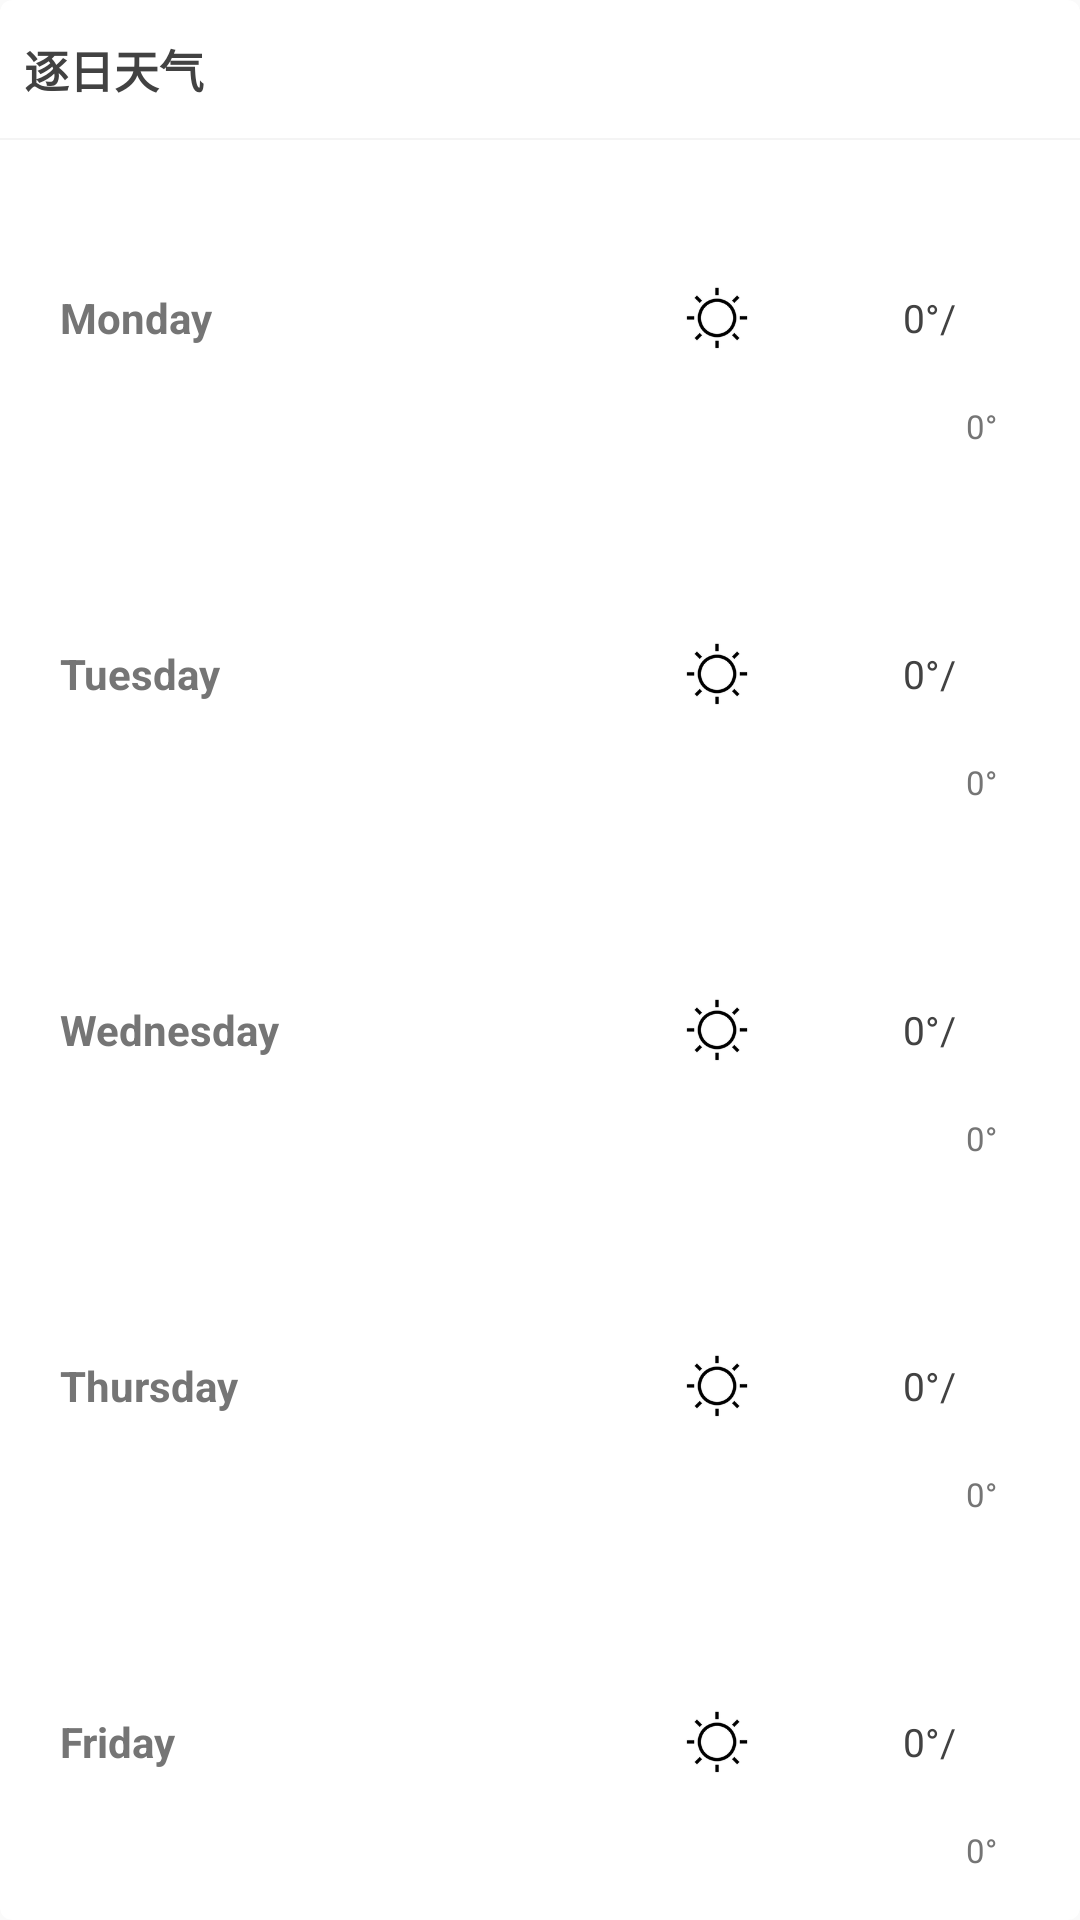

This screen was rendered from an Android layout file. Write that file and the resources it references.
<!-- AndroidManifest.xml: application theme AppTheme -->
<!-- res/layout/include_layout_daily_vertical.xml -->
<?xml version="1.0" encoding="utf-8"?>
<androidx.cardview.widget.CardView xmlns:android="http://schemas.android.com/apk/res/android"
    xmlns:app="http://schemas.android.com/apk/res-auto"
    android:id="@+id/cv_daily"
    android:layout_width="match_parent"
    android:layout_height="300dp"
    android:layout_marginStart="8dp"
    android:layout_marginTop="4dp"
    android:layout_marginEnd="8dp"
    android:layout_marginBottom="4dp"
    app:cardBackgroundColor="#ffffff"
    app:cardCornerRadius="4dp"
    app:cardElevation="0dp">

    <LinearLayout
        android:layout_width="match_parent"
        android:layout_height="match_parent"
        android:orientation="vertical">

        <TextView
            android:layout_width="wrap_content"
            android:layout_height="wrap_content"
            android:paddingStart="8dp"
            android:paddingTop="12dp"
            android:paddingBottom="12dp"
            android:text="逐日天气"
            android:textColor="@color/colorTextDark"
            android:textSize="15sp"
            android:textStyle="bold" />

        <View
            android:layout_width="match_parent"
            android:layout_height="0.5dp"
            android:background="@color/colorF4F4F4" />

        <LinearLayout
            android:id="@+id/ll_day_1"
            android:layout_width="match_parent"
            android:layout_height="0dp"
            android:layout_weight="1"
            android:orientation="horizontal"
            android:paddingStart="20dp"
            android:paddingEnd="8dp">

            <TextView
                android:id="@+id/day_1"
                android:layout_width="0dp"
                android:layout_height="match_parent"
                android:layout_weight="1"
                android:gravity="center_vertical"
                android:text="Monday"
                android:textColor="@color/colorTextDark2nd"
                android:textSize="14sp"
                android:textStyle="bold" />


            <ImageView
                android:id="@+id/day_1_iv"
                android:layout_width="26dp"
                android:layout_height="match_parent"
                android:layout_gravity="center_vertical"
                android:src="@mipmap/ic_samsung_sun" />

            <LinearLayout
                android:layout_width="wrap_content"
                android:layout_height="match_parent">

                <TextView
                    android:id="@+id/day_1_temp_max"
                    android:layout_width="70dp"
                    android:layout_height="match_parent"
                    android:gravity="center_vertical|end"
                    android:text="0°/ "
                    android:textColor="#424242"
                    android:textSize="13sp" />

                <TextView
                    android:id="@+id/day_1_temp_min"
                    android:layout_width="30dp"
                    android:layout_height="match_parent"
                    android:gravity="bottom|start"
                    android:paddingBottom="16dp"
                    android:text="0°"
                    android:textColor="#757575"
                    android:textSize="11sp" />
            </LinearLayout>

        </LinearLayout>

        <LinearLayout
            android:id="@+id/ll_day_2"
            android:layout_width="match_parent"
            android:layout_height="0dp"
            android:layout_weight="1"
            android:orientation="horizontal"
            android:paddingStart="20dp"
            android:paddingEnd="8dp">

            <TextView
                android:id="@+id/day_2"
                android:layout_width="0dp"
                android:layout_height="match_parent"
                android:layout_weight="1"
                android:gravity="center_vertical"
                android:text="Tuesday"
                android:textColor="@color/colorTextDark2nd"
                android:textSize="14sp"
                android:textStyle="bold" />


            <ImageView
                android:id="@+id/day_2_iv"
                android:layout_width="26dp"
                android:layout_height="match_parent"
                android:layout_gravity="center_vertical"
                android:src="@mipmap/ic_samsung_sun" />

            <LinearLayout
                android:layout_width="wrap_content"
                android:layout_height="match_parent">

                <TextView
                    android:id="@+id/day_2_temp_max"
                    android:layout_width="70dp"
                    android:layout_height="match_parent"
                    android:gravity="center_vertical|end"
                    android:text="0°/ "
                    android:textColor="#424242"
                    android:textSize="13sp" />

                <TextView
                    android:id="@+id/day_2_temp_min"
                    android:layout_width="30dp"
                    android:layout_height="match_parent"
                    android:gravity="bottom|start"
                    android:paddingBottom="16dp"
                    android:text="0°"
                    android:textColor="#757575"
                    android:textSize="11sp" />
            </LinearLayout>

        </LinearLayout>

        <LinearLayout
            android:id="@+id/ll_day_3"
            android:layout_width="match_parent"
            android:layout_height="0dp"
            android:layout_weight="1"
            android:orientation="horizontal"
            android:paddingStart="20dp"
            android:paddingEnd="8dp">

            <TextView
                android:id="@+id/day_3"
                android:layout_width="0dp"
                android:layout_height="match_parent"
                android:layout_weight="3"
                android:gravity="center_vertical"
                android:text="Wednesday"
                android:textColor="@color/colorTextDark2nd"
                android:textSize="14sp"
                android:textStyle="bold" />


            <ImageView
                android:id="@+id/day_3_iv"
                android:layout_width="26dp"
                android:layout_height="match_parent"
                android:layout_gravity="center_vertical"
                android:src="@mipmap/ic_samsung_sun" />

            <LinearLayout
                android:layout_width="wrap_content"
                android:layout_height="match_parent">

                <TextView
                    android:id="@+id/day_3_temp_max"
                    android:layout_width="70dp"
                    android:layout_height="match_parent"
                    android:gravity="center_vertical|end"
                    android:text="0°/ "
                    android:textColor="#424242"
                    android:textSize="13sp" />

                <TextView
                    android:id="@+id/day_3_temp_min"
                    android:layout_width="30dp"
                    android:layout_height="match_parent"
                    android:gravity="bottom|start"
                    android:paddingBottom="16dp"
                    android:text="0°"
                    android:textColor="#757575"
                    android:textSize="11sp" />
            </LinearLayout>

        </LinearLayout>

        <LinearLayout
            android:id="@+id/ll_day_4"
            android:layout_width="match_parent"
            android:layout_height="0dp"
            android:layout_weight="1"
            android:orientation="horizontal"
            android:paddingStart="20dp"
            android:paddingEnd="8dp">

            <TextView
                android:id="@+id/day_4"
                android:layout_width="0dp"
                android:layout_height="match_parent"
                android:layout_weight="1"
                android:gravity="center_vertical"
                android:text="Thursday"
                android:textColor="@color/colorTextDark2nd"
                android:textSize="14sp"
                android:textStyle="bold" />


            <ImageView
                android:id="@+id/day_4_iv"
                android:layout_width="26dp"
                android:layout_height="match_parent"
                android:layout_gravity="center_vertical"
                android:src="@mipmap/ic_samsung_sun" />

            <LinearLayout
                android:layout_width="wrap_content"
                android:layout_height="match_parent">

                <TextView
                    android:id="@+id/day_4_temp_max"
                    android:layout_width="70dp"
                    android:layout_height="match_parent"
                    android:gravity="center_vertical|end"
                    android:text="0°/ "
                    android:textColor="#424242"
                    android:textSize="13sp" />

                <TextView
                    android:id="@+id/day_4_temp_min"
                    android:layout_width="30dp"
                    android:layout_height="match_parent"
                    android:gravity="bottom|start"
                    android:paddingBottom="16dp"
                    android:text="0°"
                    android:textColor="#757575"
                    android:textSize="11sp" />
            </LinearLayout>

        </LinearLayout>

        <LinearLayout
            android:id="@+id/ll_day_5"
            android:layout_width="match_parent"
            android:layout_height="0dp"
            android:layout_weight="1"
            android:orientation="horizontal"
            android:paddingStart="20dp"
            android:paddingEnd="8dp">

            <TextView
                android:id="@+id/day_5"
                android:layout_width="0dp"
                android:layout_height="match_parent"
                android:layout_weight="1"
                android:gravity="center_vertical"
                android:text="Friday"
                android:textColor="@color/colorTextDark2nd"
                android:textSize="14sp"
                android:textStyle="bold" />


            <ImageView
                android:id="@+id/day_5_iv"
                android:layout_width="26dp"
                android:layout_height="match_parent"
                android:layout_gravity="center_vertical"
                android:src="@mipmap/ic_samsung_sun" />

            <LinearLayout
                android:layout_width="wrap_content"
                android:layout_height="match_parent">

                <TextView
                    android:id="@+id/day_5_temp_max"
                    android:layout_width="70dp"
                    android:layout_height="match_parent"
                    android:gravity="center_vertical|end"
                    android:text="0°/ "
                    android:textColor="#424242"
                    android:textSize="13sp" />

                <TextView
                    android:id="@+id/day_5_temp_min"
                    android:layout_width="30dp"
                    android:layout_height="match_parent"
                    android:gravity="bottom|start"
                    android:paddingBottom="16dp"
                    android:text="0°"
                    android:textColor="#757575"
                    android:textSize="11sp" />
            </LinearLayout>

        </LinearLayout>
    </LinearLayout>
</androidx.cardview.widget.CardView>
<!-- resources referenced by this layout -->
<resources>
  <color name="colorF4F4F4">#F4F4F4</color>
  <color name="colorTextDark">#424242</color>
  <color name="colorTextDark2nd">#757575</color>
  <!-- mipmap ic_samsung_sun: png bitmap (mipmap-xxhdpi, 6465 bytes) -->
  <style name="AppTheme" parent="Theme.AppCompat.Light.DarkActionBar">
          
          <item name="colorPrimary">@color/color1C1C1C</item>
          <item name="colorPrimaryDark">@color/color1C1C1C</item>
          <item name="colorAccent">@color/color1C1C1C</item>
      </style>
  <color name="color1C1C1C">#1C1C1C</color>
</resources>
